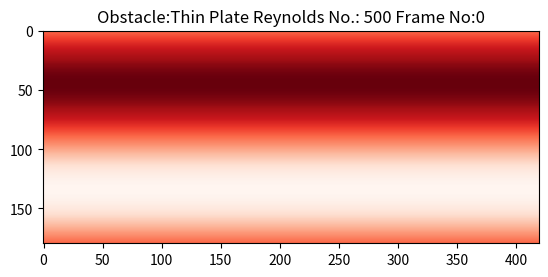

Source code (Python): (Note: this script raises an exception after producing the figure.)
from numpy import *
import matplotlib.pyplot as plt
from matplotlib import cm

###### Flow definition #########################################################
maxIter = 40000  # Total number of time iterations.
Re = 500.0         # Reynolds number.
nx, ny = 420, 180 # Numer of lattice nodes.
ly = ny-1         # Height of the domain in lattice units.
cx, cy, r = nx//4, ny//2, ny//9 # Coordinates of the cylinder.
uLB     = 0.04                  # Velocity in lattice units.
nulb    = uLB*r/Re;             # Viscoscity in lattice units.
omega = 1 / (3*nulb+0.5);    # Relaxation parameter.

###### Lattice Constants #######################################################
v = array([ [ 1,  1], [ 1,  0], [ 1, -1], [ 0,  1], [ 0,  0],
            [ 0, -1], [-1,  1], [-1,  0], [-1, -1] ])
t = array([ 1/36, 1/9, 1/36, 1/9, 4/9, 1/9, 1/36, 1/9, 1/36])

col1 = array([0, 1, 2])
col2 = array([3, 4, 5])
col3 = array([6, 7, 8])

###### Function Definitions ####################################################
def macroscopic(fin):
    rho = sum(fin, axis=0)
    u = zeros((2, nx, ny))
    for i in range(9):
        u[0,:,:] += v[i,0] * fin[i,:,:]
        u[1,:,:] += v[i,1] * fin[i,:,:]
    u /= rho
    return rho, u

def equilibrium(rho, u):              # Equilibrium distribution function.
    usqr = 3/2 * (u[0]**2 + u[1]**2)
    feq = zeros((9,nx,ny))
    for i in range(9):
        cu = 3 * (v[i,0]*u[0,:,:] + v[i,1]*u[1,:,:])
        feq[i,:,:] = rho*t[i] * (1 + cu + 0.5*cu**2 - usqr)
    return feq

###### Setup: cylindrical obstacle and velocity inlet with perturbation ########
# Creation of a mask with 1/0 values, defining the shape of the obstacle.
def obstacle_fun(x, y):
    return ((x-cx)/0.1)**2+((y-cy)/2)**2 < r**2

obstacle = fromfunction(obstacle_fun, (nx,ny))

# Initial velocity profile: almost zero, with a slight perturbation to trigger
# the instability.
def inivel(d, x, y):
    return (1-d) * uLB * (1 + 1e-4*sin(y/ly*2*pi))

vel = fromfunction(inivel, (2,nx,ny))

# Initialization of the populations at equilibrium with the given velocity.
fin = equilibrium(1, vel)

###### Main time loop ##########################################################
for time in range(maxIter):
    # Right wall: outflow condition.
    fin[col3,-1,:] = fin[col3,-2,:] 

    # Compute macroscopic variables, density and velocity.
    rho, u = macroscopic(fin)

    # Left wall: inflow condition.
    u[:,0,:] = vel[:,0,:]
    rho[0,:] = 1/(1-u[0,0,:]) * ( sum(fin[col2,0,:], axis=0) +
                                  2*sum(fin[col3,0,:], axis=0) )
    # Compute equilibrium.
    feq = equilibrium(rho, u)
    fin[[0,1,2],0,:] = feq[[0,1,2],0,:] + fin[[8,7,6],0,:] - feq[[8,7,6],0,:]

    # Collision step.
    fout = fin - omega * (fin - feq)

    # Bounce-back condition for obstacle.
    for i in range(9):
        fout[i, obstacle] = fin[8-i, obstacle]

    # Streaming step.
    for i in range(9):
        fin[i,:,:] = roll(
                            roll(fout[i,:,:], v[i,0], axis=0),
                            v[i,1], axis=1 )
 
    # Visualization of the velocity.
    if (time%100==0):
        plt.clf()
        plt.title("Obstacle:Thin Plate Reynolds No.: "+str(int(Re))+" Frame No:"+
                  str(int(time//100))) 
        plt.imshow(sqrt(u[0]**2+u[1]**2).transpose(), cmap=cm.Reds)
        plt.savefig("./images/vel.{0:04d}.png".format(time//100))
